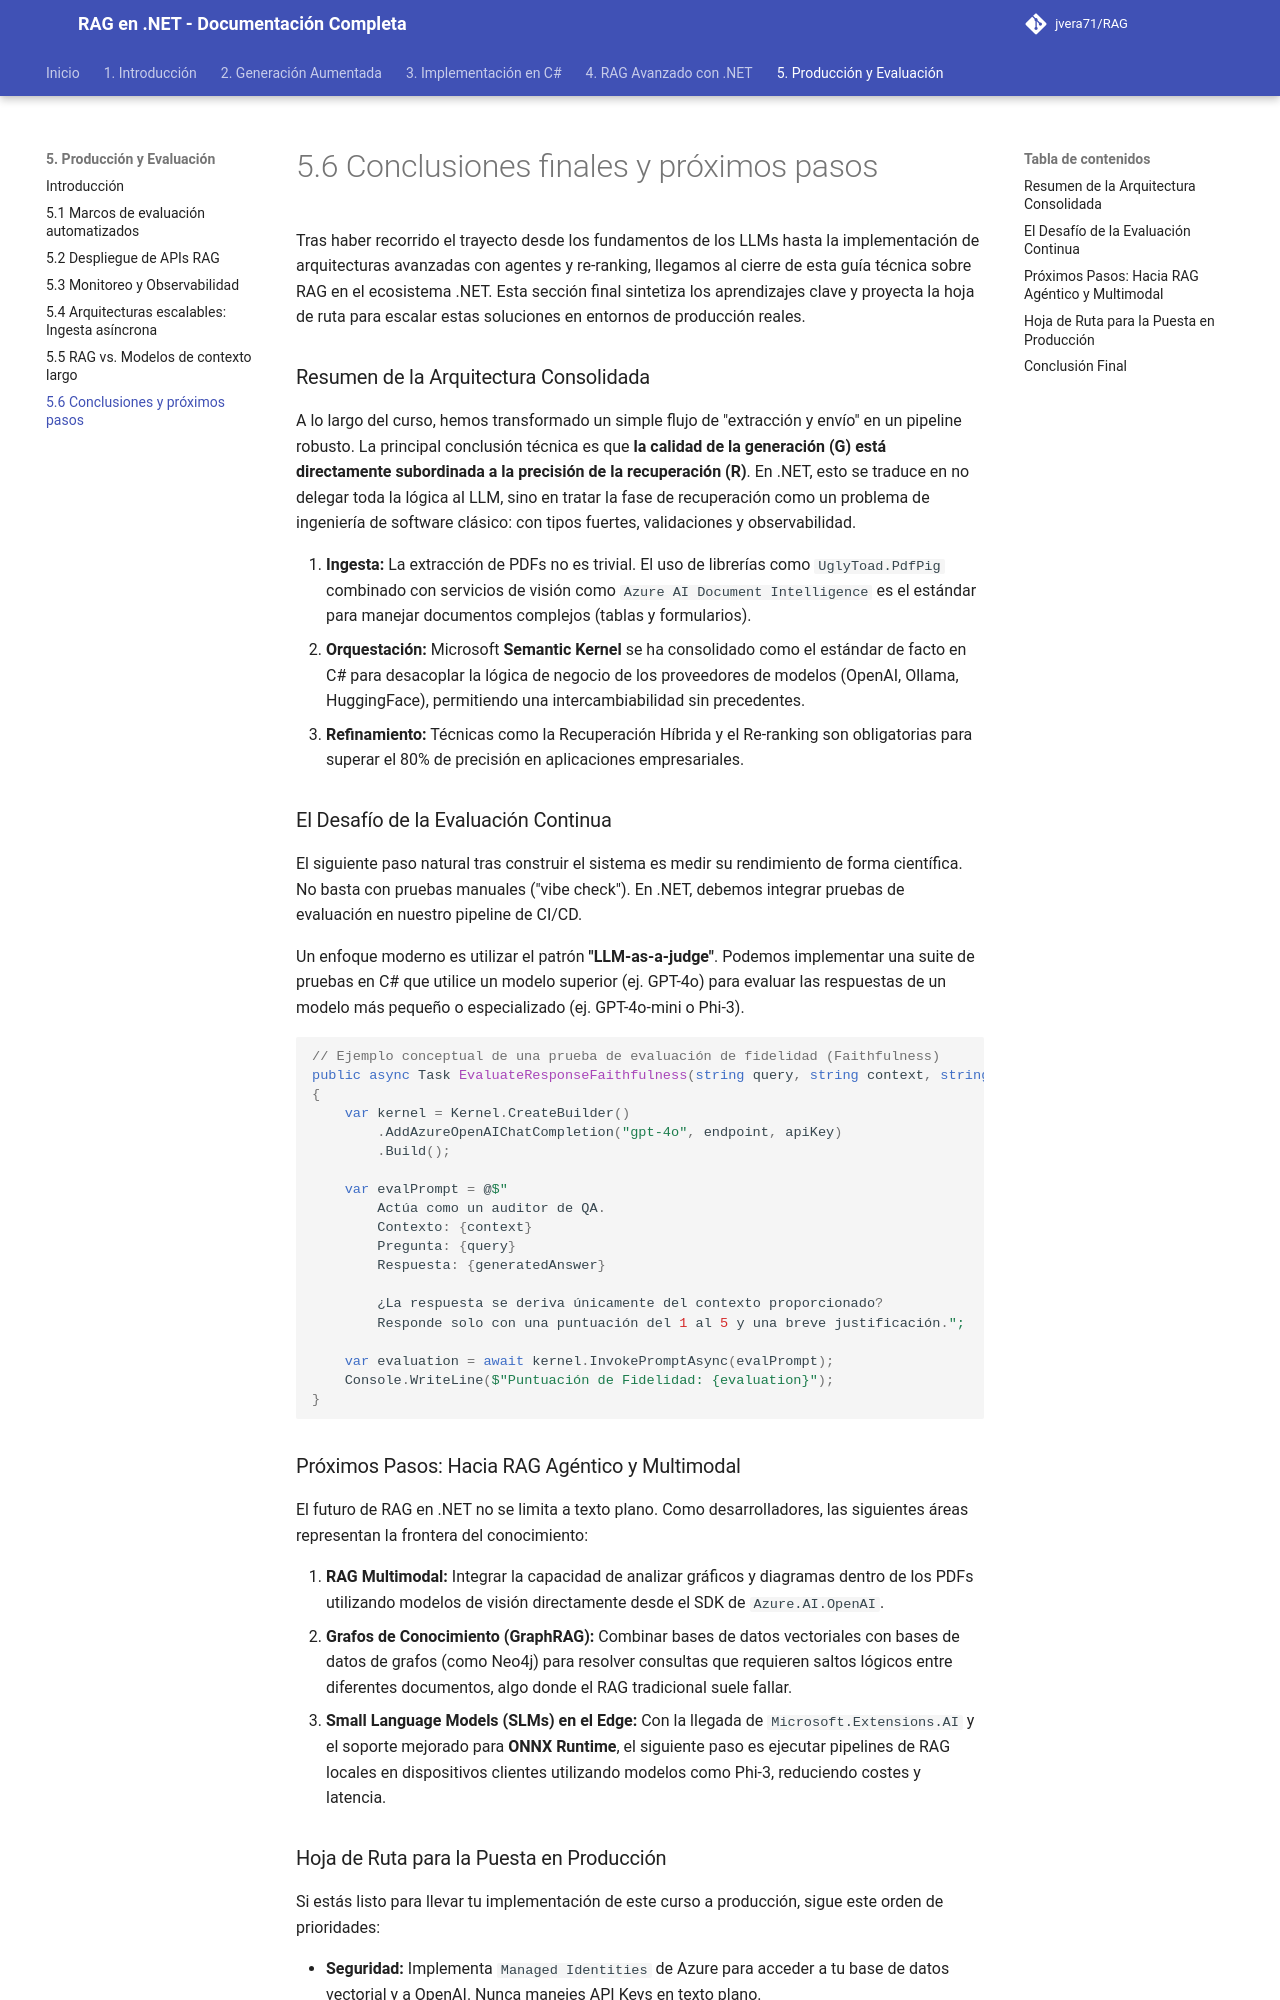

repository: jvera71/RAG · page: 5._Puesta_en_Producción_Evaluación_y_Futuro/5.6_Conclusiones_finales_y_próximos_pasos/index.html · generator: mkdocs

# 5.6 Conclusiones finales y próximos pasos

Tras haber recorrido el trayecto desde los fundamentos de los LLMs hasta la implementación de arquitecturas avanzadas con agentes y re-ranking, llegamos al cierre de esta guía técnica sobre RAG en el ecosistema .NET. Esta sección final sintetiza los aprendizajes clave y proyecta la hoja de ruta para escalar estas soluciones en entornos de producción reales.

### Resumen de la Arquitectura Consolidada

A lo largo del curso, hemos transformado un simple flujo de "extracción y envío" en un pipeline robusto. La principal conclusión técnica es que **la calidad de la generación (G) está directamente subordinada a la precisión de la recuperación (R)**. En .NET, esto se traduce en no delegar toda la lógica al LLM, sino en tratar la fase de recuperación como un problema de ingeniería de software clásico: con tipos fuertes, validaciones y observabilidad.

1.  **Ingesta:** La extracción de PDFs no es trivial. El uso de librerías como `UglyToad.PdfPig` combinado con servicios de visión como `Azure AI Document Intelligence` es el estándar para manejar documentos complejos (tablas y formularios).
2.  **Orquestación:** Microsoft **Semantic Kernel** se ha consolidado como el estándar de facto en C# para desacoplar la lógica de negocio de los proveedores de modelos (OpenAI, Ollama, HuggingFace), permitiendo una intercambiabilidad sin precedentes.
3.  **Refinamiento:** Técnicas como la Recuperación Híbrida y el Re-ranking son obligatorias para superar el 80% de precisión en aplicaciones empresariales.

### El Desafío de la Evaluación Continua

El siguiente paso natural tras construir el sistema es medir su rendimiento de forma científica. No basta con pruebas manuales ("vibe check"). En .NET, debemos integrar pruebas de evaluación en nuestro pipeline de CI/CD.

Un enfoque moderno es utilizar el patrón **"LLM-as-a-judge"**. Podemos implementar una suite de pruebas en C# que utilice un modelo superior (ej. GPT-4o) para evaluar las respuestas de un modelo más pequeño o especializado (ej. GPT-4o-mini o Phi-3).

```csharp
// Ejemplo conceptual de una prueba de evaluación de fidelidad (Faithfulness)
public async Task EvaluateResponseFaithfulness(string query, string context, string generatedAnswer)
{
    var kernel = Kernel.CreateBuilder()
        .AddAzureOpenAIChatCompletion("gpt-4o", endpoint, apiKey)
        .Build();

    var evalPrompt = @$"
        Actúa como un auditor de QA. 
        Contexto: {context}
        Pregunta: {query}
        Respuesta: {generatedAnswer}

        ¿La respuesta se deriva únicamente del contexto proporcionado? 
        Responde solo con una puntuación del 1 al 5 y una breve justificación.";

    var evaluation = await kernel.InvokePromptAsync(evalPrompt);
    Console.WriteLine($"Puntuación de Fidelidad: {evaluation}");
}
```
